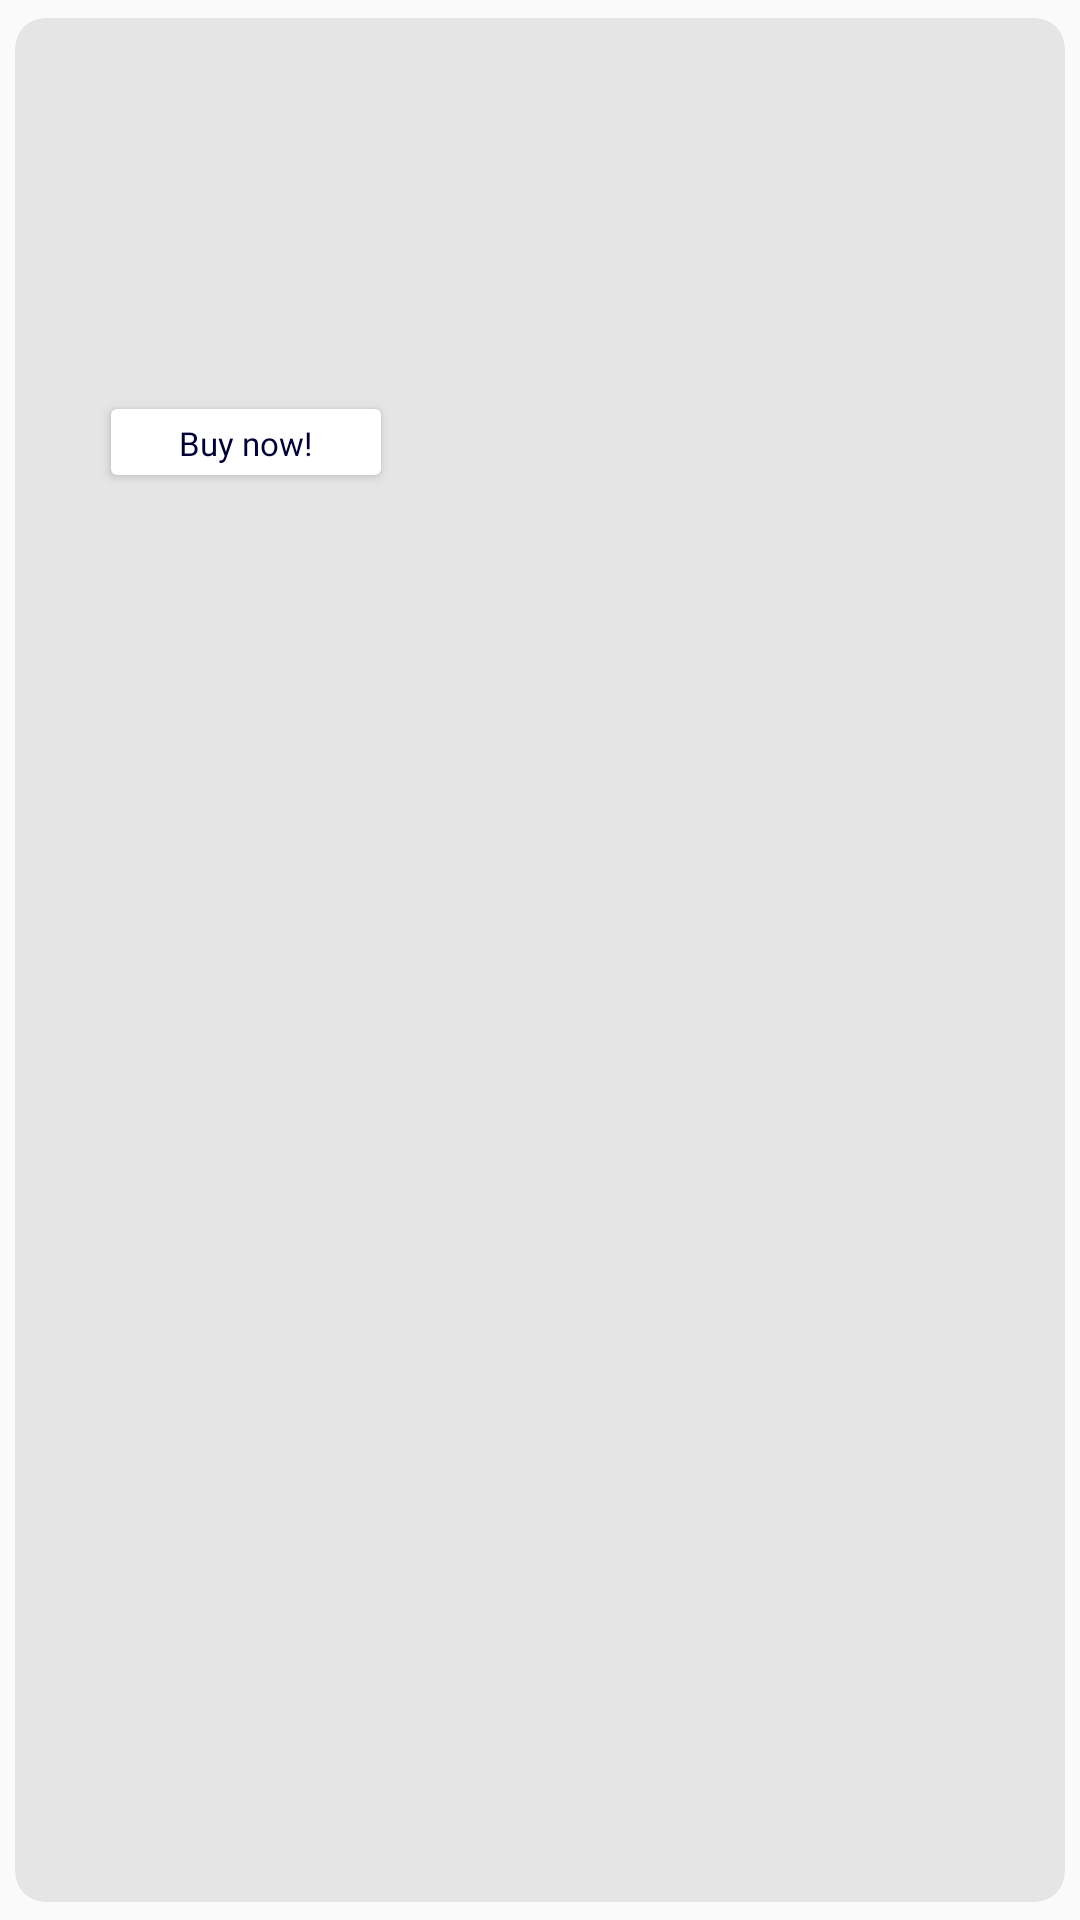

Write the Android layout XML for this screen, with the resource values it uses.
<!-- AndroidManifest.xml: application theme Theme.EcommerceConcept -->
<!-- res/layout/rv_item_hot_sales.xml -->
<?xml version="1.0" encoding="utf-8"?>
<androidx.cardview.widget.CardView xmlns:android="http://schemas.android.com/apk/res/android"
    xmlns:app="http://schemas.android.com/apk/res-auto"
    xmlns:tools="http://schemas.android.com/tools"
    android:layout_width="378dp"
    android:layout_height="190dp"
    app:cardBackgroundColor="@color/background"
    app:cardCornerRadius="10dp"
    app:cardElevation="0dp"
    app:cardUseCompatPadding="true"
    app:contentPaddingBottom="0dp">

    <androidx.constraintlayout.widget.ConstraintLayout
        android:layout_width="match_parent"
        android:layout_height="match_parent">

        <ImageView
            android:id="@+id/im_ad"
            android:layout_width="378dp"
            android:layout_height="190dp"
            android:scaleType="centerCrop"
            app:layout_constraintBottom_toBottomOf="parent"
            app:layout_constraintEnd_toEndOf="parent"
            app:layout_constraintStart_toStartOf="parent"
            app:layout_constraintTop_toTopOf="parent"
            tools:src="@drawable/test_im" />

        <androidx.cardview.widget.CardView
            android:id="@+id/card_new"
            android:layout_width="wrap_content"
            android:layout_height="wrap_content"
            android:layout_marginStart="25dp"
            android:layout_marginTop="20dp"
            android:backgroundTint="#00FFFFFF"
            android:visibility="gone"
            app:layout_constraintStart_toStartOf="parent"
            app:layout_constraintTop_toTopOf="parent">

            <ImageView
                android:id="@+id/im_new"
                android:layout_width="27dp"
                android:layout_height="27dp"
                android:src="@drawable/ic_ellipse" />

            <TextView
                android:id="@+id/tv_new"
                android:layout_width="match_parent"
                android:layout_height="match_parent"
                android:layout_marginStart="3dp"
                android:layout_marginTop="5dp"
                android:fontFamily="@font/sf_pro_display_bold"
                android:text="New"
                android:textColor="@color/white"
                android:textSize="10sp" />
        </androidx.cardview.widget.CardView>

        <Button
            android:id="@+id/bt_hot_sales"
            android:layout_width="98dp"
            android:layout_height="34dp"
            android:layout_marginTop="16dp"
            android:fontFamily="@font/sf_pro_display_bold"
            android:text="Buy now!"
            android:textColor="@color/blue_dark"
            android:textSize="11sp"
            app:backgroundTint="@color/white"
            app:cornerRadius="5dp"
            app:layout_constraintStart_toStartOf="@+id/tv_subtitle_phone"
            app:layout_constraintTop_toBottomOf="@+id/tv_subtitle_phone"
            app:textAllCaps="false" />

        <TextView
            android:id="@+id/tv_title_phone"
            android:layout_width="wrap_content"
            android:layout_height="wrap_content"
            android:layout_marginStart="28dp"
            android:layout_marginTop="60dp"
            android:fontFamily="@font/sf_pro_display_bold"
            android:textColor="@color/white"
            android:textSize="25sp"
            app:layout_constraintStart_toStartOf="parent"
            app:layout_constraintTop_toTopOf="parent"
            tools:text="IPhone 12" />

        <TextView
            android:id="@+id/tv_subtitle_phone"
            android:layout_width="wrap_content"
            android:layout_height="wrap_content"
            android:layout_marginTop="0dp"
            android:fontFamily="@font/sf_pro_display_regular"
            android:textColor="@color/white"
            android:textSize="11sp"
            app:layout_constraintStart_toStartOf="@+id/tv_title_phone"
            app:layout_constraintTop_toBottomOf="@+id/tv_title_phone"
            tools:text="Super.Mega.Rapido" />


    </androidx.constraintlayout.widget.ConstraintLayout>


</androidx.cardview.widget.CardView>
<!-- resources referenced by this layout -->
<resources>
  <color name="background">#E5E5E5</color>
  <color name="blue_dark">#010035</color>
  <color name="white">#FFFFFFFF</color>
  <!-- drawable test_im: png bitmap (drawable, 30706 bytes) -->
  <style name="Theme.EcommerceConcept" parent="Theme.MaterialComponents.DayNight.NoActionBar.Bridge">
          
          <item name="colorPrimary">@color/orange</item>
          <item name="colorPrimaryVariant">@color/blue_dark</item>
          <item name="colorOnPrimary">@color/white</item>
          
          <item name="colorSecondary">@color/teal_200</item>
          <item name="colorSecondaryVariant">@color/teal_700</item>
          <item name="colorOnSecondary">@color/blue_dark</item>
          
          <item name="android:windowLightStatusBar" tools:targetApi="m">true</item>
          <item name="android:statusBarColor">@color/background</item>
          <item name="android:windowLightNavigationBar" tools:targetApi="o_mr1">true</item>
          <item name="android:navigationBarColor">@color/background</item>
          
      </style>
  <color name="orange">#FF6E4E</color>
  <color name="teal_200">#FF03DAC5</color>
  <color name="teal_700">#FF018786</color>
</resources>
